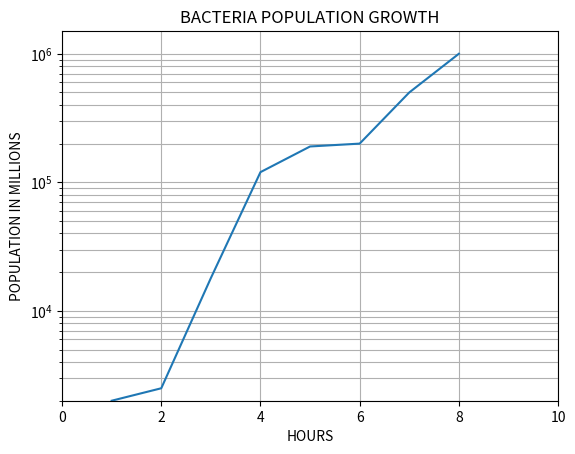

The matplotlib source for this figure:
import matplotlib.pyplot as plt
import numpy as np
# A semilog graph..data on ne scale is logarithimic(exponential increase) and on the other scale is linear
# used to depict data with very large disparity between the large amd small values eg exponential growth
hours=[1,2,3,4,5,6,7,8]
population=[2000,2500,18000,120000,190000,200000,500000,1000000]# population of bacteria at every hour
#display grid
plt.grid(True,which='both')
# a xis..linear scale,,Y axis,,logarithmic scale
plt.semilogy(hours,population)
plt.ylim(2000,1500000)
plt.xlim(0,10)
plt.title('BACTERIA POPULATION GROWTH')
plt.xlabel('HOURS')
plt.ylabel('POPULATION IN MILLIONS')
plt.show()

